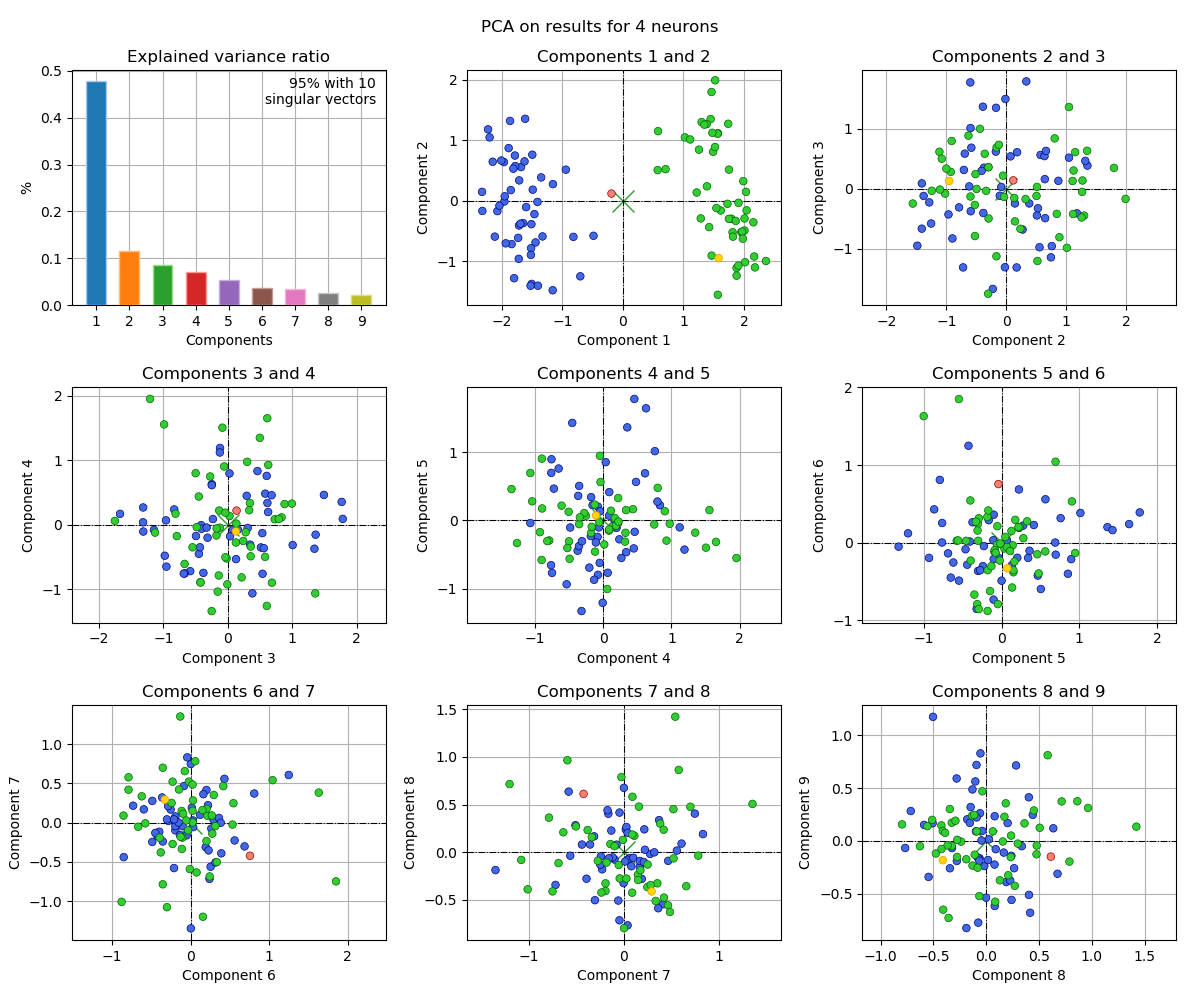

The file beside this chart, header and first rows:
, 1c, 2c, 3c, 4c, 5c, 6c, 7c, 8c, 9c
0, -1.352, 0.3832, -0.2481, 0.6286, 1.641, 0.2396, -0.7173, -0.3439, -0.2596
1, -2.324, -0.1708, 1.346, -0.3729, -0.4445, -0.2837, 0.02045, 0.2379, -0.1415
2, -1.513, -0.3895, 1.364, -0.1547, 0.2226, 0.1917, -0.3122, 0.1659, -0.1106
3, -1.601, -0.1082, -0.1201, 1.192, -0.4283, 1.249, 0.6056, 0.08984, -0.07854
4, -1.89, 0.8677, 0.1289, -0.5341, -0.9361, -0.1958, -0.09872, -0.0761, -0.7745
5, -2.204, 1.045, 0.5145, -0.3532, -0.3767, 0.2634, -0.07641, 0.07855, -0.2246
6, -1.445, -0.6913, 0.5816, 0.4821, 0.5629, 0.5597, -0.2278, -0.1804, 0.2041
7, -1.499, 0.7584, -0.9592, 0.06744, -0.7678, 0.2541, -0.5626, -0.0376, 0.09447
8, -2.119, -0.5956, 1.008, -0.3162, -1.328, -0.05112, -0.1629, 0.4034, 0.4128
9, -1.96, -0.01412, 1.493, 0.4624, -0.1677, 0.2898, 0.03905, -0.7679, -0.06734
10, -1.509, -1.377, -0.1231, 1.121, -0.1024, 0.361, 0.05802, -0.06268, -0.1645
11, -1.464, -0.2238, -1.672, 0.1682, -0.002042, -0.4891, -0.2468, -0.1307, 0.4871
12, -1.786, 0.7444, -1.146, -0.08084, -0.2424, -0.3012, 0.04043, -0.0806, -0.1587
13, -1.685, 0.5541, -0.9782, -0.482, -0.1048, -0.7329, 0.2146, 0.2394, -0.5593
14, -2.329, 0.1441, -0.248, 0.6139, 0.6888, 0.001813, 0.7452, 0.4047, -0.512
15, -0.7049, -1.252, -0.5828, -0.7215, 0.4647, -0.4233, -0.1713, 0.4405, 0.2463
16, -1.854, 0.173, -1.315, 0.03741, 0.8526, -0.4, -0.117, -0.05494, 0.8289
17, -0.8193, -0.5994, 1.769, 0.3537, 1.362, 0.2006, 0.4145, -0.5463, -0.3414
18, -1.491, 0.1802, 0.605, 0.7579, 1.013, 0.3833, -0.002623, -0.325, -0.06846
19, -1.84, -0.7193, -1.314, 0.2674, -0.5508, -0.4884, 0.276, -0.01857, -0.2381
20, -1.732, -0.6166, 0.03523, -0.1799, -0.2298, -0.04366, 0.8304, 0.1899, -0.3895
21, -1.627, 0.6479, -0.4935, -0.1761, 0.3403, -0.1954, 0.01346, -0.09763, 0.09
22, -2.153, 0.6422, 0.1566, -0.07518, -0.7977, 0.8095, 0.3698, 0.3366, -0.05034
23, -1.406, -1.407, 0.0856, -0.07564, 0.2007, -0.1942, 0.07779, -0.1479, 0.3204
24, -1.33, -0.5925, -0.3784, -0.748, -0.7693, 0.002377, -1.347, -0.1883, -0.8257
25, -1.781, 0.5711, 0.56, -0.3649, 0.3583, -0.1037, -0.0462, -0.7151, 0.2826
26, -1.967, 0.6372, 0.5403, -0.7621, -0.6564, -0.4497, -0.1315, 0.2268, -0.3744
27, -1.954, 0.07089, 0.5364, -0.1311, -0.8704, 0.4298, 0.5567, 0.01673, -0.1814
28, -1.413, -0.0225, -1.311, -0.1061, -0.3234, -0.8524, -0.4402, 0.07979, 0.2333
29, -1.527, -1.408, -0.6685, -0.7561, 0.8948, -0.2119, -0.5797, 0.6353, 0.1193
30, -1.799, -1.283, -0.2306, 0.08767, 0.06882, 0.02927, 0.02685, 0.2642, -0.259
31, -1.715, 0.3338, 1.785, 0.09028, 0.4139, 0.2281, -0.3545, 0.08052, -0.6171
32, -0.4867, -0.5819, 0.6809, 0.4575, 1.778, 0.3901, -0.3918, -0.2786, -0.1903
33, -1.162, -1.482, -0.9527, -0.651, 0.7589, 0.3163, -0.5079, 0.2825, 0.7148
34, -1.65, -0.3727, 0.3474, -0.3095, -0.3054, -0.3637, 0.3197, -0.00193, -0.5386
35, -2.23, 1.177, -0.4123, -0.006614, -1.207, 0.1212, 0.09908, -0.05883, 0.2623
36, -1.617, 1.352, 0.3825, -1.066, -0.03917, -0.1955, -0.04562, 0.4155, -0.681
37, -1.867, 1.317, 0.4612, 0.8325, 0.2213, 0.6862, -0.3036, -0.5044, 1.175
38, -2.076, -0.1738, 0.6156, 0.3377, -0.4664, -0.08479, 0.4653, -0.09114, 0.2222
39, -1.938, -0.7067, 0.3099, -0.05047, -0.6234, -0.2552, 0.1661, -0.1552, 0.1707
40, -1.718, -0.4118, 0.294, 0.4491, -0.4109, 0.01518, 0.1888, -0.2804, 0.5912
41, -2.042, -0.08336, 0.02662, 0.7958, 0.2758, 0.2206, 0.2211, 0.02511, 0.01509
42, -1.158, 0.2719, -0.6829, -0.7597, 0.6954, -0.1543, 0.0009041, 0.6754, -0.3117
43, -1.518, -0.7866, -0.3137, -0.2021, -0.692, -0.137, -0.1584, -0.06555, -0.188
44, -0.9442, 0.5111, -0.4484, -0.4521, 1.427, 0.1621, 0.3609, -0.5888, 0.1514
45, -1.521, -0.8975, -0.8314, 0.2373, -0.2777, -0.3547, -0.2407, -0.04457, 0.003968
46, -1.695, -0.382, -0.4078, -0.06266, -0.1038, -0.2113, 0.03966, 0.2025, 0.1691
47, -1.723, -0.9629, -0.4316, -0.3505, 0.5042, -0.5966, 0.1679, -0.09253, 0.7194
48, -1.812, 0.5277, -0.3282, -0.04423, 0.1323, -0.2876, 0.21, -0.1033, 0.5632
49, -2.011, 0.662, 0.627, 0.1968, -0.1088, 0.03187, -0.05801, -0.508, 0.1671
*1, -0.1894, 0.116, 0.1366, 0.2189, -0.04256, 0.7551, -0.4229, 0.6118, -0.1491
50, 1.812, -0.5236, -0.2733, 0.7489, -0.06017, -0.02292, 0.5214, -0.06514, -0.523
51, 1.955, -0.5224, -0.7915, -0.1767, -0.185, 0.3328, -0.503, 0.2702, -0.4259
52, 1.024, 1.045, 1.358, -1.066, 0.6936, 1.043, 0.5395, 1.422, 0.1348
53, 1.739, 1.27, 0.1342, 0.0169, -0.353, -0.6684, -0.05383, -0.1343, 0.2385
54, 1.819, -0.5965, -0.1326, 0.2202, 0.3274, 0.2755, -0.1414, 0.08503, -0.5761
55, 1.878, -1.113, 0.6133, 1.653, -0.3153, -0.7915, 0.5762, 0.8629, 0.3753
56, 2.156, -0.3589, 0.5794, -0.4996, -0.3071, 0.2422, -0.6859, -0.1147, 0.2468
57, 2.044, -0.1614, 0.6859, -0.9007, -0.5803, 0.02539, 0.002356, -0.7978, 0.156
58, 2.009, -0.4947, -0.006205, -0.9255, -0.1728, 0.4152, 0.4637, -0.558, 0.1393
... 42 more rows
